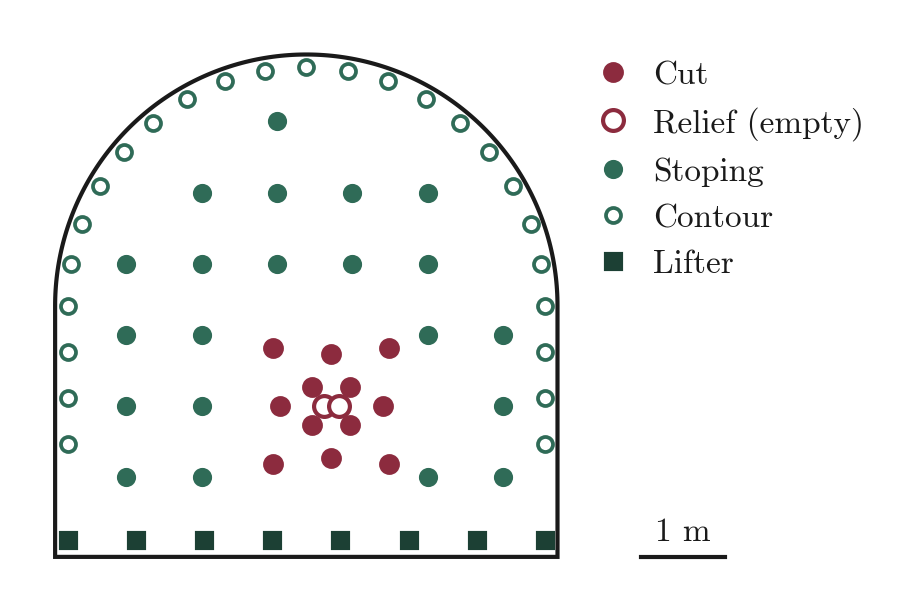

Source data for this figure (header and first rows):
Cut_x, Cut_y, Relief (empty)_x, Relief (empty)_y, Stoping_x, Stoping_y, Contour_x, Contour_y, Lifter_x, Lifter_y
0.5263, 2.026, 0.21, 1.8, -2.15, 0.95, 2.85, 3, -2.85, 0.2
0.07373, 2.026, 0.39, 1.8, -1.25, 0.95, 2.807, 3.495, -2.036, 0.2
0.07373, 1.574, , , 1.45, 0.95, 2.678, 3.975, -1.221, 0.2
0.5263, 1.574, , , 2.35, 0.95, 2.468, 4.425, -0.4071, 0.2
0.92, 1.8, , , -2.15, 1.8, 2.183, 4.832, 0.4071, 0.2
0.3, 2.42, , , -1.25, 1.8, 1.832, 5.183, 1.221, 0.2
-0.32, 1.8, , , 2.35, 1.8, 1.425, 5.468, 2.036, 0.2
0.3, 1.18, , , -2.15, 2.65, 0.9748, 5.678, 2.85, 0.2
0.993, 2.493, , , -1.25, 2.65, 0.4949, 5.807, , 
-0.393, 2.493, , , 1.45, 2.65, 1.74512e-16, 5.85, , 
-0.393, 1.107, , , 2.35, 2.65, -0.4949, 5.807, , 
0.993, 1.107, , , -2.15, 3.5, -0.9748, 5.678, , 
, , , , -1.25, 3.5, -1.425, 5.468, , 
, , , , -0.35, 3.5, -1.832, 5.183, , 
, , , , 0.55, 3.5, -2.183, 4.832, , 
, , , , 1.45, 3.5, -2.468, 4.425, , 
, , , , -1.25, 4.35, -2.678, 3.975, , 
, , , , -0.35, 4.35, -2.807, 3.495, , 
, , , , 0.55, 4.35, -2.85, 3, , 
, , , , 1.45, 4.35, -2.85, 2.45, , 
, , , , -0.35, 5.2, 2.85, 2.45, , 
, , , , , , -2.85, 1.9, , 
, , , , , , 2.85, 1.9, , 
, , , , , , -2.85, 1.35, , 
, , , , , , 2.85, 1.35, , 
